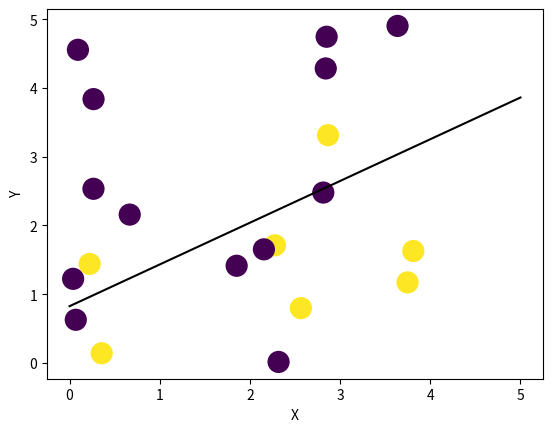

The matplotlib source for this figure:
import numpy as np
import matplotlib.pyplot as plt
from numpy.linalg import solve

N=20
# set random points
x,y=np.random.uniform(0,5,size=(N,1)),np.random.uniform(0,5,size=(N,1))
sample=np.concatenate((x,y,np.random.randint(0,2,size=(N,1))),axis=1)
# set initial line
w=np.array([np.random.uniform(),np.random.uniform()])
x1=np.arange(0,6)
y1=w[0]*x1+w[1]

#calculate dist from point to line
dist=[]
for i in range(len(sample)):
    dist.append(np.dot(w,sample[i,:2])/np.linalg.norm(w,ord=2))

res,result=[],[]
accuracy=0
for i in range(len(sample)):
    # perpendicular condition
    k=-1/w[0]
    b=sample[i,1]-k*sample[i,0]
    #calculate pr from current point to line
    A=np.array([ [k,-1],[w[0],-1]])
    B=np.array([-b,-w[1]])
    dec=solve(A,B)
    res.append(dec)
    result.append(sample[i,1]-dec[1])
    # check labels
    if (sample[i,1]-dec[1])>0:
        sign=1
    else:
        sign=0
    if sign==sample[i,2]:
        accuracy=accuracy+1

plt.plot(x1,y1,'k-')
plt.scatter(sample[:,0],sample[:,1],c=sample[:,2],linewidths=10)
plt.xlabel('X')
plt.ylabel('Y')
print('accuracy score','{:.1f}'.format(accuracy/N*100))
